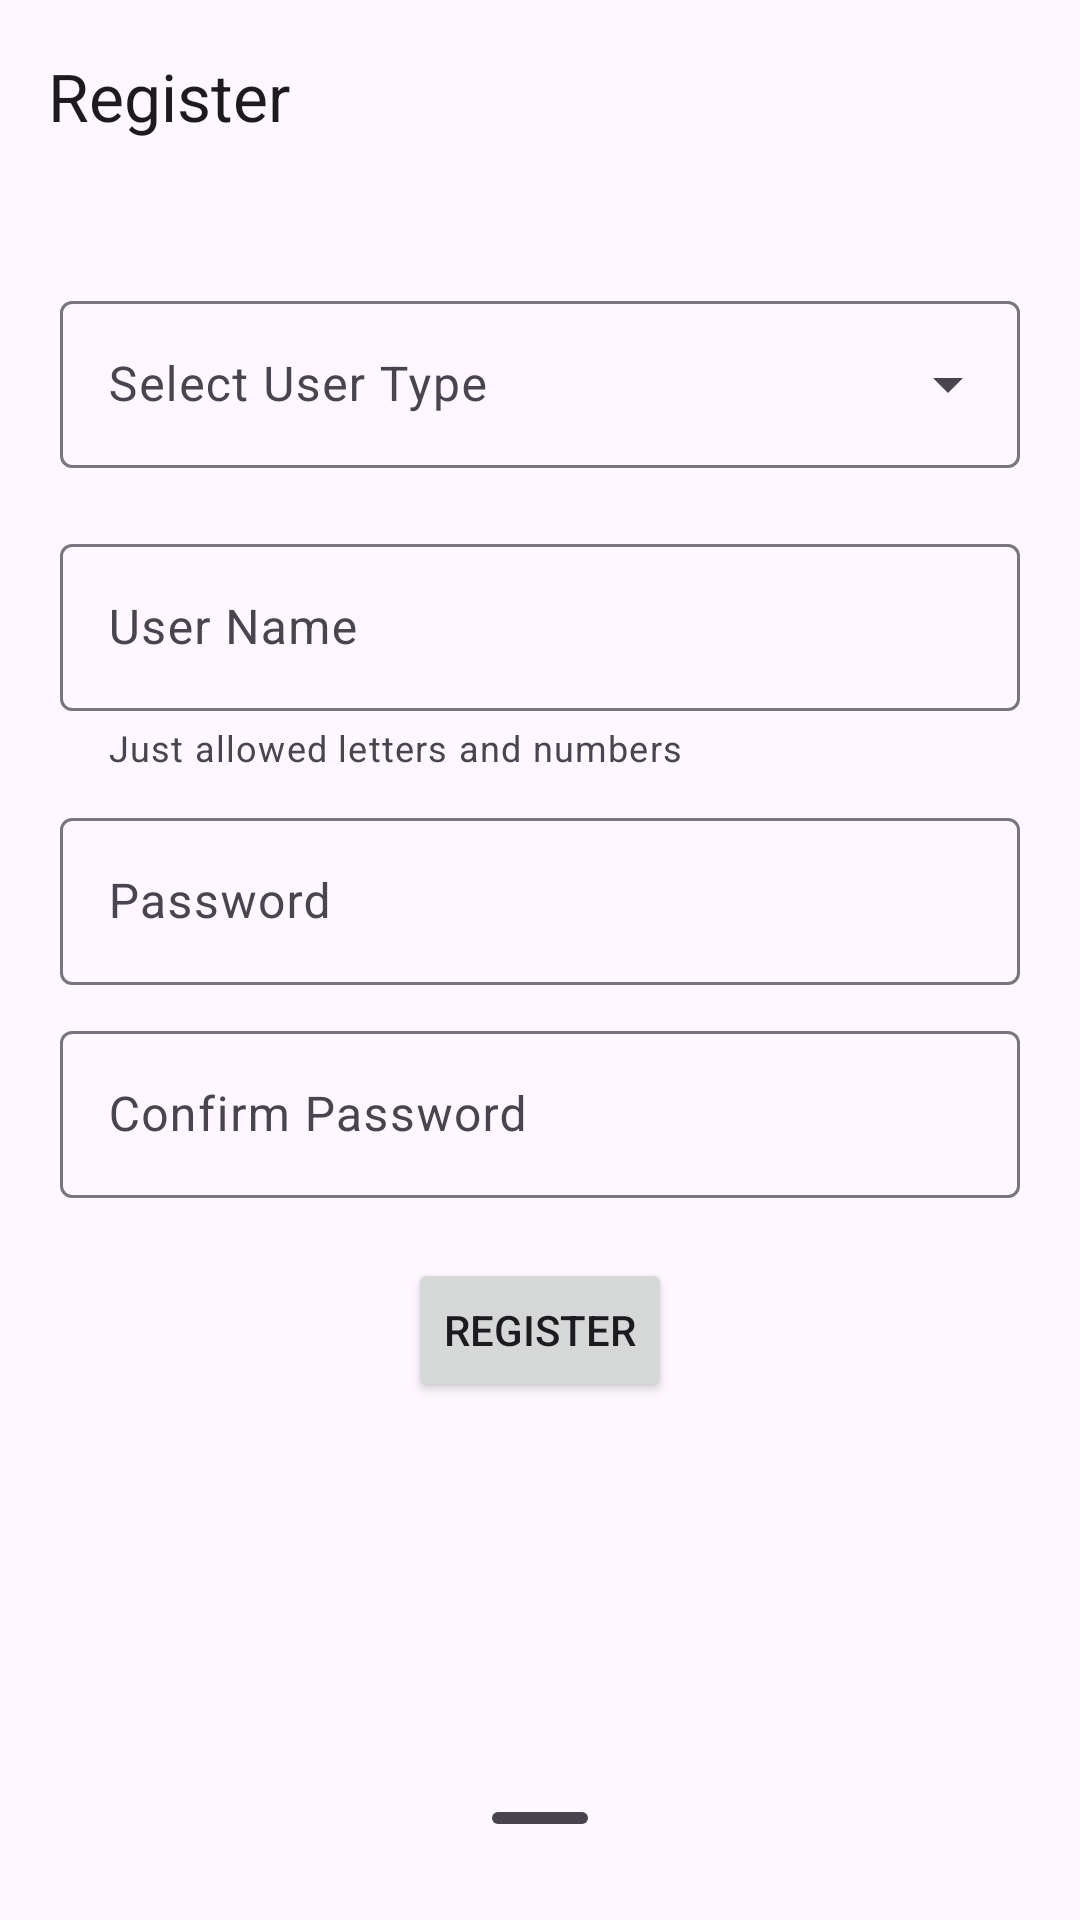

Reconstruct the res/layout file that produces this screen, plus the resources it refers to.
<!-- AndroidManifest.xml: application theme Theme.Assignment_1_Booking -->
<!-- res/layout/activity_register.xml -->
<?xml version="1.0" encoding="utf-8"?>
<LinearLayout xmlns:android="http://schemas.android.com/apk/res/android"
    xmlns:app="http://schemas.android.com/apk/res-auto"
    xmlns:tools="http://schemas.android.com/tools"
    android:id="@+id/main"
    android:layout_width="match_parent"
    android:layout_height="match_parent"
    android:orientation="vertical"
    tools:context=".RegisterActivity">

    <androidx.appcompat.widget.Toolbar
        android:id="@+id/register_toolbar"
        android:layout_width="match_parent"
        android:layout_height="wrap_content"
        app:title="Register"
        app:navigationIcon="@drawable/baseline_arrow_back_24"
        />

    <Space
        android:layout_width="match_parent"
        android:layout_height="0dp"
        android:layout_weight="1"
        />

    <LinearLayout
        android:layout_width="match_parent"
        android:layout_height="wrap_content"
        android:orientation="vertical"
        android:gravity="center"
        android:paddingHorizontal="20dp"
        >

        <com.google.android.material.textfield.TextInputLayout
            android:layout_width="match_parent"
            android:layout_height="wrap_content"
            android:hint="Select User Type"
            style="@style/Widget.Material3.TextInputLayout.OutlinedBox.ExposedDropdownMenu"
            >
            <com.google.android.material.textfield.MaterialAutoCompleteTextView
                android:id="@+id/register_user_type_complete_text"
                android:layout_width="match_parent"
                android:layout_height="wrap_content"
                android:inputType="none"
                />
        </com.google.android.material.textfield.TextInputLayout>

        <Space
            android:layout_width="match_parent"
            android:layout_height="20dp"
            />

        <com.google.android.material.textfield.TextInputLayout
            android:layout_width="match_parent"
            android:layout_height="wrap_content"
            android:hint="User Name"
            app:helperText="Just allowed letters and numbers"
            >
            <com.google.android.material.textfield.TextInputEditText
                android:id="@+id/register_username_editor"
                android:layout_width="match_parent"
                android:layout_height="wrap_content"
                android:inputType="text"
                >
            </com.google.android.material.textfield.TextInputEditText>
        </com.google.android.material.textfield.TextInputLayout>

        <Space
            android:layout_width="match_parent"
            android:layout_height="10dp"
            />

        <com.google.android.material.textfield.TextInputLayout
            android:layout_width="match_parent"
            android:layout_height="wrap_content"
            android:hint="Password"
            >
            <com.google.android.material.textfield.TextInputEditText
                android:id="@+id/register_password_editor"
                android:layout_width="match_parent"
                android:layout_height="wrap_content"
                android:inputType="textPassword"
                >
            </com.google.android.material.textfield.TextInputEditText>
        </com.google.android.material.textfield.TextInputLayout>

        <Space
            android:layout_width="match_parent"
            android:layout_height="10dp"
            />

        <com.google.android.material.textfield.TextInputLayout
            android:layout_width="match_parent"
            android:layout_height="wrap_content"
            android:hint="Confirm Password"
            >
            <com.google.android.material.textfield.TextInputEditText
                android:id="@+id/register_confirm_password_editor"
                android:layout_width="match_parent"
                android:layout_height="wrap_content"
                android:inputType="textPassword"
                >
            </com.google.android.material.textfield.TextInputEditText>
        </com.google.android.material.textfield.TextInputLayout>

        <Space
            android:layout_width="match_parent"
            android:layout_height="20dp"
            />

        <Button
            android:id="@+id/register_register_btn"
            android:layout_width="wrap_content"
            android:layout_height="wrap_content"
            android:text="Register"
            />

    </LinearLayout>

    <Space
        android:layout_width="match_parent"
        android:layout_height="0dp"
        android:layout_weight="4"
        />

    <com.google.android.material.bottomsheet.BottomSheetDragHandleView
        android:layout_width="match_parent"
        android:layout_height="wrap_content">

    </com.google.android.material.bottomsheet.BottomSheetDragHandleView>


</LinearLayout>
<!-- resources referenced by this layout -->
<resources>
  <style name="Theme.Assignment_1_Booking" parent="Base.Theme.Assignment_1_Booking" />
  <style name="Base.Theme.Assignment_1_Booking" parent="Theme.Material3.DayNight.NoActionBar">
          
          
      </style>
</resources>
